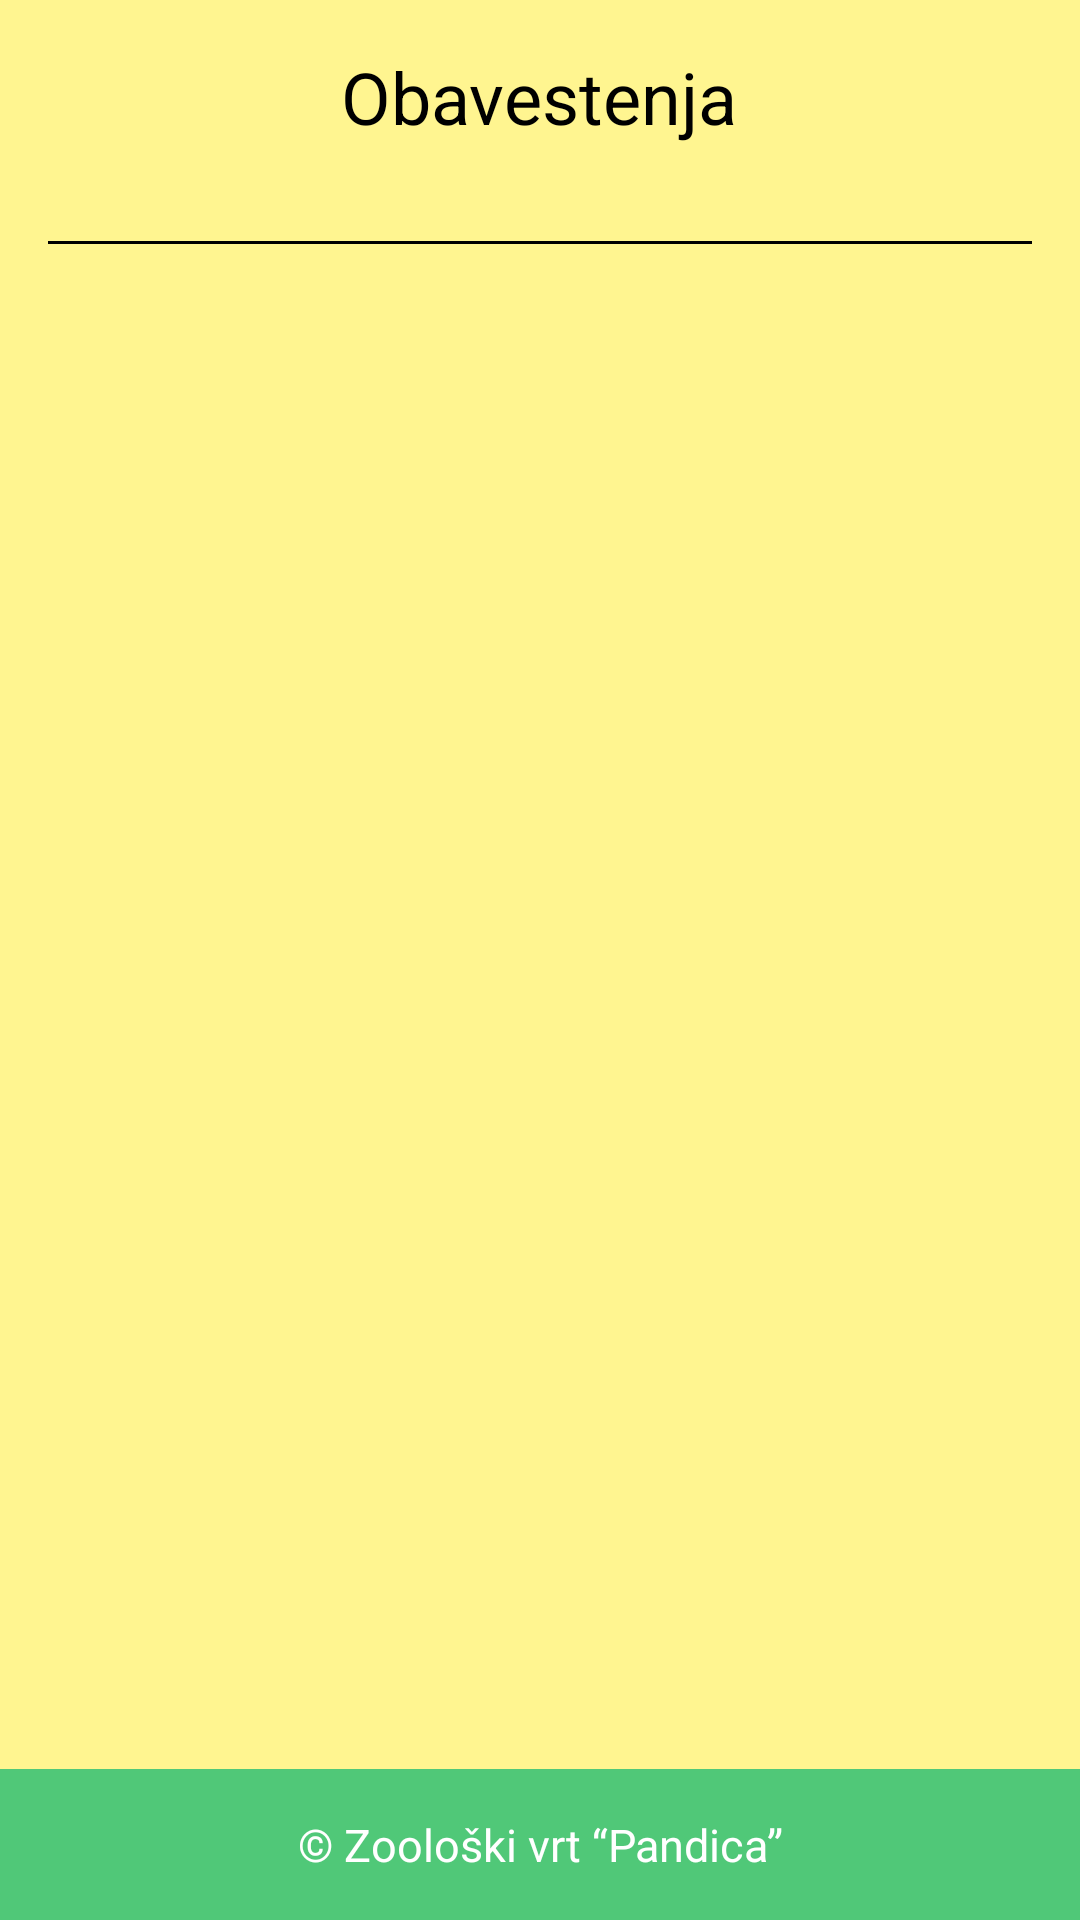

Reconstruct the res/layout file that produces this screen, plus the resources it refers to.
<!-- AndroidManifest.xml: activity theme Theme.Android -->
<!-- res/layout/notifications.xml -->
<LinearLayout xmlns:android="http://schemas.android.com/apk/res/android"
    android:id="@+id/notifications"
    android:layout_width="match_parent"
    android:layout_height="match_parent"
    android:background="@color/yellow"
    android:orientation="vertical">

    <ScrollView
        android:id="@+id/scroll_notifications"
        android:layout_width="match_parent"
        android:layout_height="wrap_content">

        <LinearLayout
            android:id="@+id/linear_layout_notifications"
            android:layout_width="match_parent"
            android:layout_height="wrap_content"
            android:orientation="vertical">

            <TextView
                android:id="@+id/text_contact_header"
                android:layout_width="wrap_content"
                android:layout_height="wrap_content"
                android:layout_gravity="center"
                android:padding="16dp"
                android:text="Obavestenja"
                android:textColor="@android:color/black"
                android:textSize="24sp" />

            
            <View
                android:layout_width="match_parent"
                android:layout_height="1dp"
                android:layout_marginLeft="16dp"
                android:layout_marginTop="16dp"
                android:layout_marginRight="16dp"
                android:background="@android:color/black" />
        </LinearLayout>
    </ScrollView>

    <RelativeLayout
        android:layout_width="match_parent"
        android:layout_height="match_parent"
        android:orientation="vertical">

        <TextView
            android:layout_width="match_parent"
            android:layout_height="wrap_content"
            android:layout_alignParentBottom="true"
            android:background="@color/green"
            android:gravity="center"
            android:padding="15dp"
            android:text="© Zoološki vrt “Pandica”"
            android:textColor="@android:color/white"
            android:textSize="15dp" />
    </RelativeLayout>
</LinearLayout>
<!-- resources referenced by this layout -->
<resources>
  <color name="green">#50C878</color>
  <color name="yellow">#FFF590</color>
  <style name="Theme.Android" parent="Theme.MaterialComponents.Light.DarkActionBar">
          
          <item name="colorPrimary">@color/green</item>
          <item name="colorPrimaryVariant">@color/brown</item>
          <item name="colorOnPrimary">@color/white</item>
          
          <item name="colorSecondary">@color/teal_200</item>
          <item name="colorSecondaryVariant">@color/teal_700</item>
          <item name="colorOnSecondary">@color/black</item>
          
          <item name="android:statusBarColor">?attr/colorOnSecondary</item>
          
  
      </style>
  <color name="brown">#A2422E</color>
  <color name="white">#FFFFFFFF</color>
  <color name="teal_200">#FF03DAC5</color>
  <color name="teal_700">#FF018786</color>
  <color name="black">#FF000000</color>
</resources>
